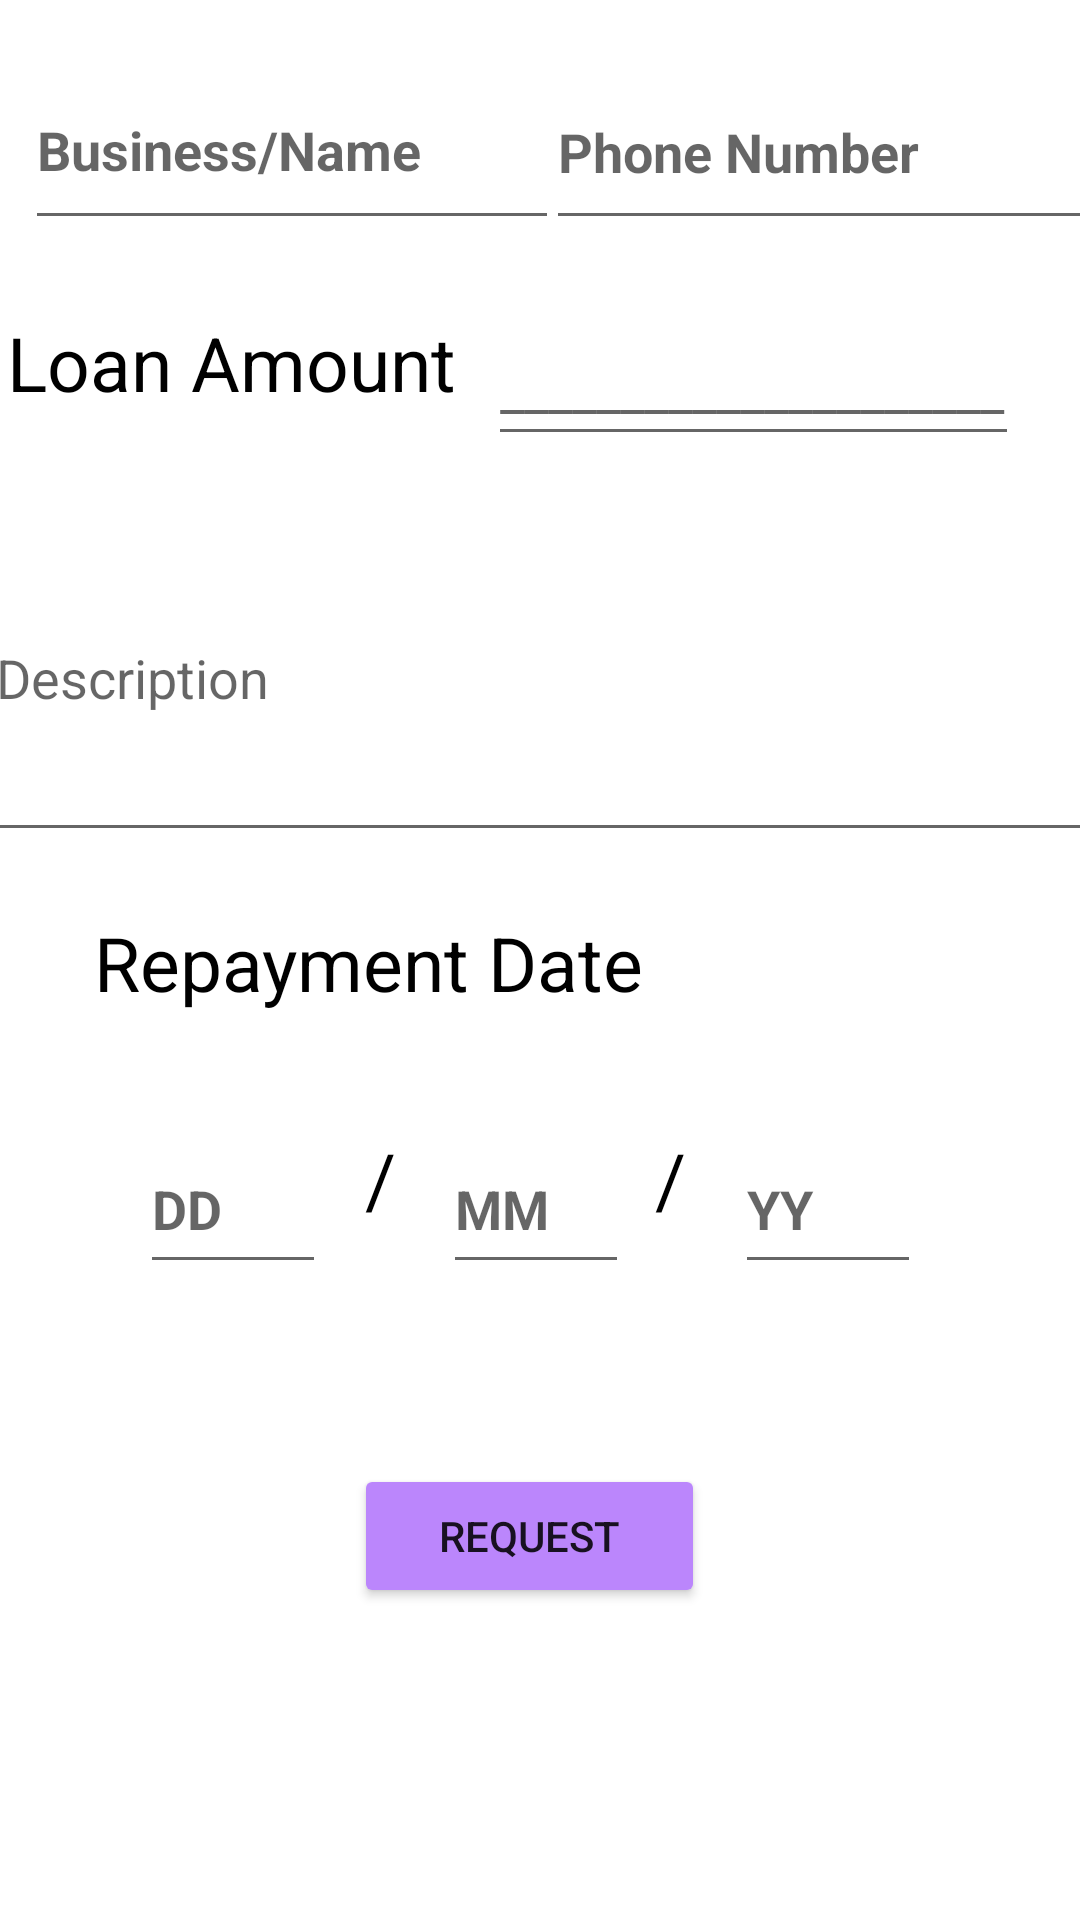

Write the Android layout XML for this screen, with the resource values it uses.
<!-- AndroidManifest.xml: application theme Theme.NahalOman -->
<!-- res/layout/microfinance.xml -->
<?xml version="1.0" encoding="utf-8"?>
<androidx.constraintlayout.widget.ConstraintLayout xmlns:android="http://schemas.android.com/apk/res/android"
    xmlns:app="http://schemas.android.com/apk/res-auto"
    xmlns:tools="http://schemas.android.com/tools"
    android:layout_width="match_parent"
    android:layout_height="match_parent"
    tools:context=".ui.microfinance.microfinance"
    android:background="@drawable/hopefullyfinalbackground">


    <EditText
        android:id="@+id/pname"
        android:layout_width="186dp"
        android:layout_height="62dp"
        android:layout_marginBottom="560dp"
        android:hint="Phone Number"
        android:textColor="@color/black"
        android:textStyle="bold"
        app:layout_constraintBottom_toBottomOf="parent"
        app:layout_constraintEnd_toEndOf="parent"
        app:layout_constraintHorizontal_bias="0.352"
        app:layout_constraintStart_toEndOf="@+id/name" />

    <TextView
        android:id="@+id/textView5"
        android:layout_width="wrap_content"
        android:layout_height="wrap_content"
        android:layout_marginBottom="32dp"
        android:text="Get Loan"
        android:textColor="@color/black"
        android:textSize="50dp"
        android:textStyle="bold"
        app:layout_constraintBottom_toTopOf="@+id/name"
        app:layout_constraintEnd_toEndOf="parent"
        app:layout_constraintHorizontal_bias="0.184"
        app:layout_constraintStart_toStartOf="parent" />

    <EditText
        android:id="@+id/name"
        android:layout_width="178dp"
        android:layout_height="63dp"
        android:layout_marginBottom="560dp"
        android:hint="Business/Name"
        android:textColor="@color/black"
        android:textStyle="bold"
        app:layout_constraintBottom_toBottomOf="parent"
        app:layout_constraintEnd_toEndOf="parent"
        app:layout_constraintHorizontal_bias="0.046"
        app:layout_constraintStart_toStartOf="parent" />

    <EditText
        android:id="@+id/editText"
        android:layout_width="177dp"
        android:layout_height="48dp"
        android:layout_marginBottom="488dp"
        android:hint="_____________________"
        app:layout_constraintBottom_toBottomOf="parent"
        app:layout_constraintEnd_toEndOf="parent"
        app:layout_constraintHorizontal_bias="0.888"
        app:layout_constraintStart_toStartOf="parent" />

    <TextView
        android:id="@+id/textView7"
        android:layout_width="175dp"
        android:layout_height="48dp"
        android:layout_marginBottom="488dp"
        android:text=" Loan Amount"
        android:textColor="@color/black"
        android:textSize="25dp"
        app:layout_constraintBottom_toBottomOf="parent"
        app:layout_constraintEnd_toStartOf="@+id/editText"
        app:layout_constraintHorizontal_bias="0.363"
        app:layout_constraintStart_toStartOf="parent" />

    <EditText
        android:layout_width="377dp"
        android:layout_height="119dp"
        android:layout_marginBottom="356dp"
        android:hint="Description"
        app:layout_constraintBottom_toBottomOf="parent"
        app:layout_constraintEnd_toEndOf="parent"
        app:layout_constraintHorizontal_bias="0.352"
        app:layout_constraintStart_toStartOf="parent" />


    <TextView
        android:id="@+id/textView8"
        android:layout_width="269dp"
        android:layout_height="52dp"
        android:layout_marginBottom="284dp"
        android:text=" Repayment Date"
        android:textColor="@color/black"
        android:textSize="25dp"
        app:layout_constraintBottom_toBottomOf="parent"
        app:layout_constraintEnd_toEndOf="parent"
        app:layout_constraintHorizontal_bias="0.274"
        app:layout_constraintStart_toStartOf="parent" />

    <TextView
        android:id="@+id/textView9"
        android:layout_width="15dp"
        android:layout_height="52dp"
        android:layout_marginBottom="212dp"
        android:text="/"
        android:textColor="@color/black"
        android:textSize="25dp"
        app:layout_constraintBottom_toBottomOf="parent"
        app:layout_constraintEnd_toEndOf="parent"
        app:layout_constraintHorizontal_bias="0.353"
        app:layout_constraintStart_toStartOf="parent" />

    <TextView
        android:id="@+id/textView10"
        android:layout_width="15dp"
        android:layout_height="52dp"
        android:layout_marginBottom="212dp"
        android:text="/"
        android:textColor="@color/black"
        android:textSize="25dp"
        app:layout_constraintBottom_toBottomOf="parent"
        app:layout_constraintEnd_toEndOf="parent"
        app:layout_constraintHorizontal_bias="0.633"
        app:layout_constraintStart_toStartOf="parent" />

    <EditText
        android:id="@+id/yy"
        android:layout_width="62dp"
        android:layout_height="53dp"
        android:layout_marginBottom="212dp"
        android:hint="YY"
        android:textColor="@color/black"
        android:textStyle="bold"
        app:layout_constraintBottom_toBottomOf="parent"
        app:layout_constraintEnd_toEndOf="parent"
        app:layout_constraintHorizontal_bias="0.822"
        app:layout_constraintStart_toStartOf="parent" />

    <EditText
        android:id="@+id/mm"
        android:layout_width="62dp"
        android:layout_height="53dp"
        android:layout_marginBottom="212dp"
        android:hint="MM"
        android:textColor="@color/black"
        android:textStyle="bold"
        app:layout_constraintBottom_toBottomOf="parent"
        app:layout_constraintEnd_toEndOf="parent"
        app:layout_constraintHorizontal_bias="0.495"
        app:layout_constraintStart_toStartOf="parent" />

    <EditText
        android:id="@+id/dd"
        android:layout_width="62dp"
        android:layout_height="53dp"
        android:layout_marginBottom="212dp"
        android:hint="DD"
        android:textColor="@color/black"
        android:textStyle="bold"
        app:layout_constraintBottom_toBottomOf="parent"
        app:layout_constraintEnd_toEndOf="parent"
        app:layout_constraintHorizontal_bias="0.157"
        app:layout_constraintStart_toStartOf="parent" />

    <Button
        android:id="@+id/button2"
        android:layout_width="117dp"
        android:layout_height="48dp"
        android:layout_marginBottom="104dp"
        android:backgroundTint="@color/purple_200"
        android:text="Request"
        app:layout_constraintBottom_toBottomOf="parent"
        app:layout_constraintEnd_toEndOf="parent"
        app:layout_constraintHorizontal_bias="0.486"
        app:layout_constraintStart_toStartOf="parent" />

</androidx.constraintlayout.widget.ConstraintLayout>
<!-- resources referenced by this layout -->
<resources>
  <style name="Theme.NahalOman" parent="Theme.MaterialComponents.DayNight.DarkActionBar">
          
          <item name="colorPrimary">@color/purple_500</item>
          <item name="colorPrimaryVariant">@color/purple_700</item>
          <item name="colorOnPrimary">@color/white</item>
          
          <item name="colorSecondary">@color/teal_200</item>
          <item name="colorSecondaryVariant">@color/teal_700</item>
          <item name="colorOnSecondary">@color/black</item>
          
          <item name="android:statusBarColor">?attr/colorPrimaryVariant</item>
          
      </style>
  <!-- not gathered from this repository: default colours our renderer supplied (Android Studio template values) -->
  <color name="purple_200">#FFBB86FC</color>
  <color name="purple_500">#FF6200EE</color>
  <color name="purple_700">#FF3700B3</color>
  <color name="teal_200">#FF03DAC5</color>
  <color name="teal_700">#FF018786</color>
  <color name="black">#FF000000</color>
  <color name="white">#FFFFFFFF</color>
</resources>
